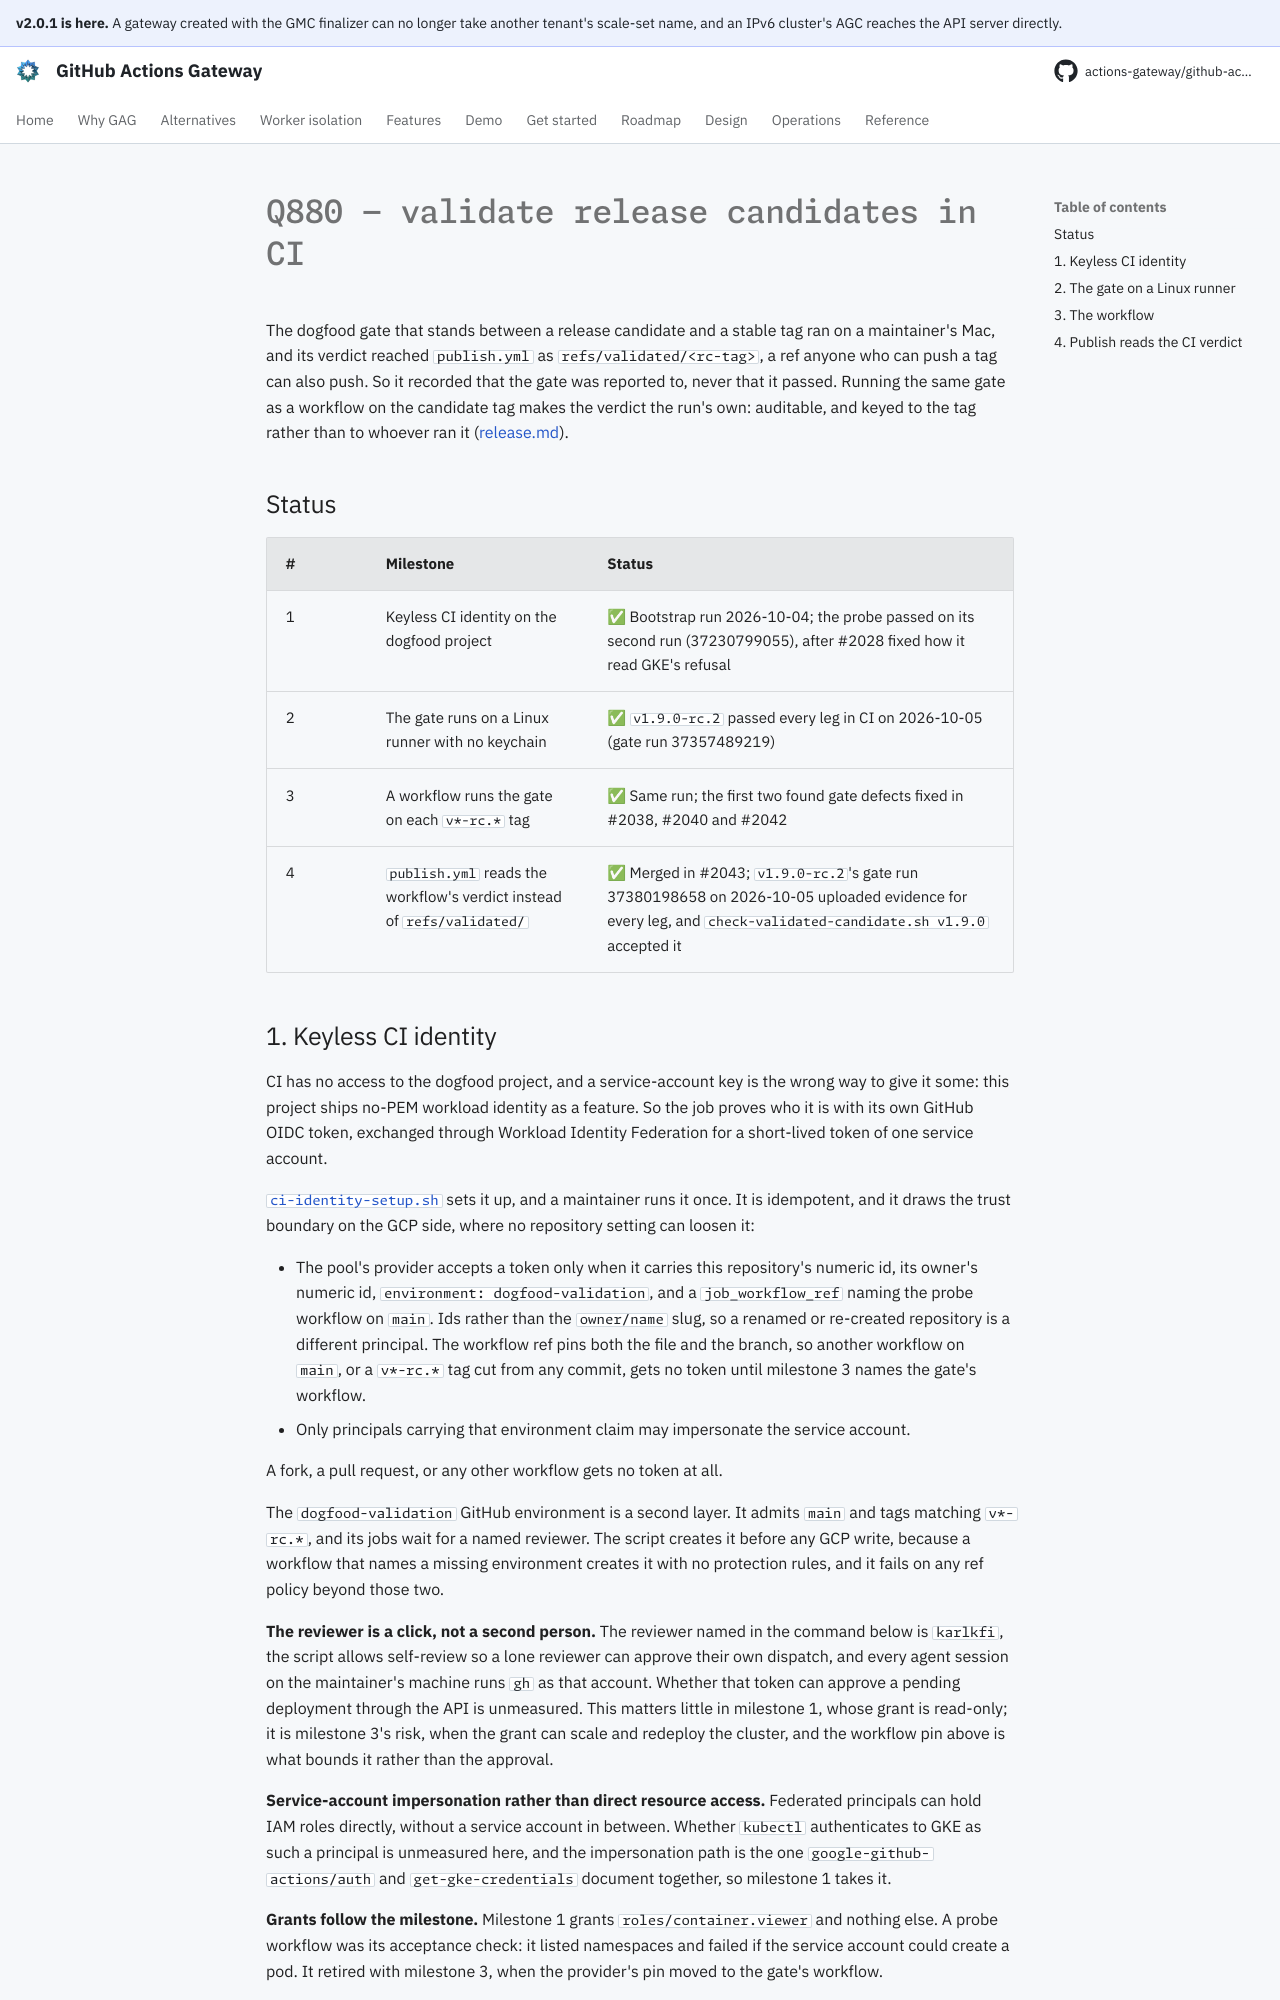

repository: actions-gateway/github-actions-gateway · page: dev/plan/archive/q880-ci-release-validation/index.html · generator: mkdocs

# Q880 — validate release candidates in CI

The dogfood gate that stands between a release candidate and a stable tag ran on a maintainer's Mac, and its verdict reached `publish.yml` as `refs/validated/<rc-tag>`, a ref anyone who can push a tag can also push.
So it recorded that the gate was reported to, never that it passed.
Running the same gate as a workflow on the candidate tag makes the verdict the run's own: auditable, and keyed to the tag rather than to whoever ran it ([release.md](../../operations/release.md#the-gate-records-its-verdict-and-publish-reads-it)).

## Status

| # | Milestone | Status |
|---|---|---|
| 1 | Keyless CI identity on the dogfood project | ✅ Bootstrap run 2026-10-04; the probe passed on its second run (37230799055), after #2028 fixed how it read GKE's refusal |
| 2 | The gate runs on a Linux runner with no keychain | ✅ `v1.9.0-rc.2` passed every leg in CI on 2026-10-05 (gate run 37357489219) |
| 3 | A workflow runs the gate on each `v*-rc.*` tag | ✅ Same run; the first two found gate defects fixed in #2038, #2040 and #2042 |
| 4 | `publish.yml` reads the workflow's verdict instead of `refs/validated/` | ✅ Merged in #2043; `v1.9.0-rc.2`'s gate run 37380198658 on 2026-10-05 uploaded evidence for every leg, and `check-validated-candidate.sh v1.9.0` accepted it |
